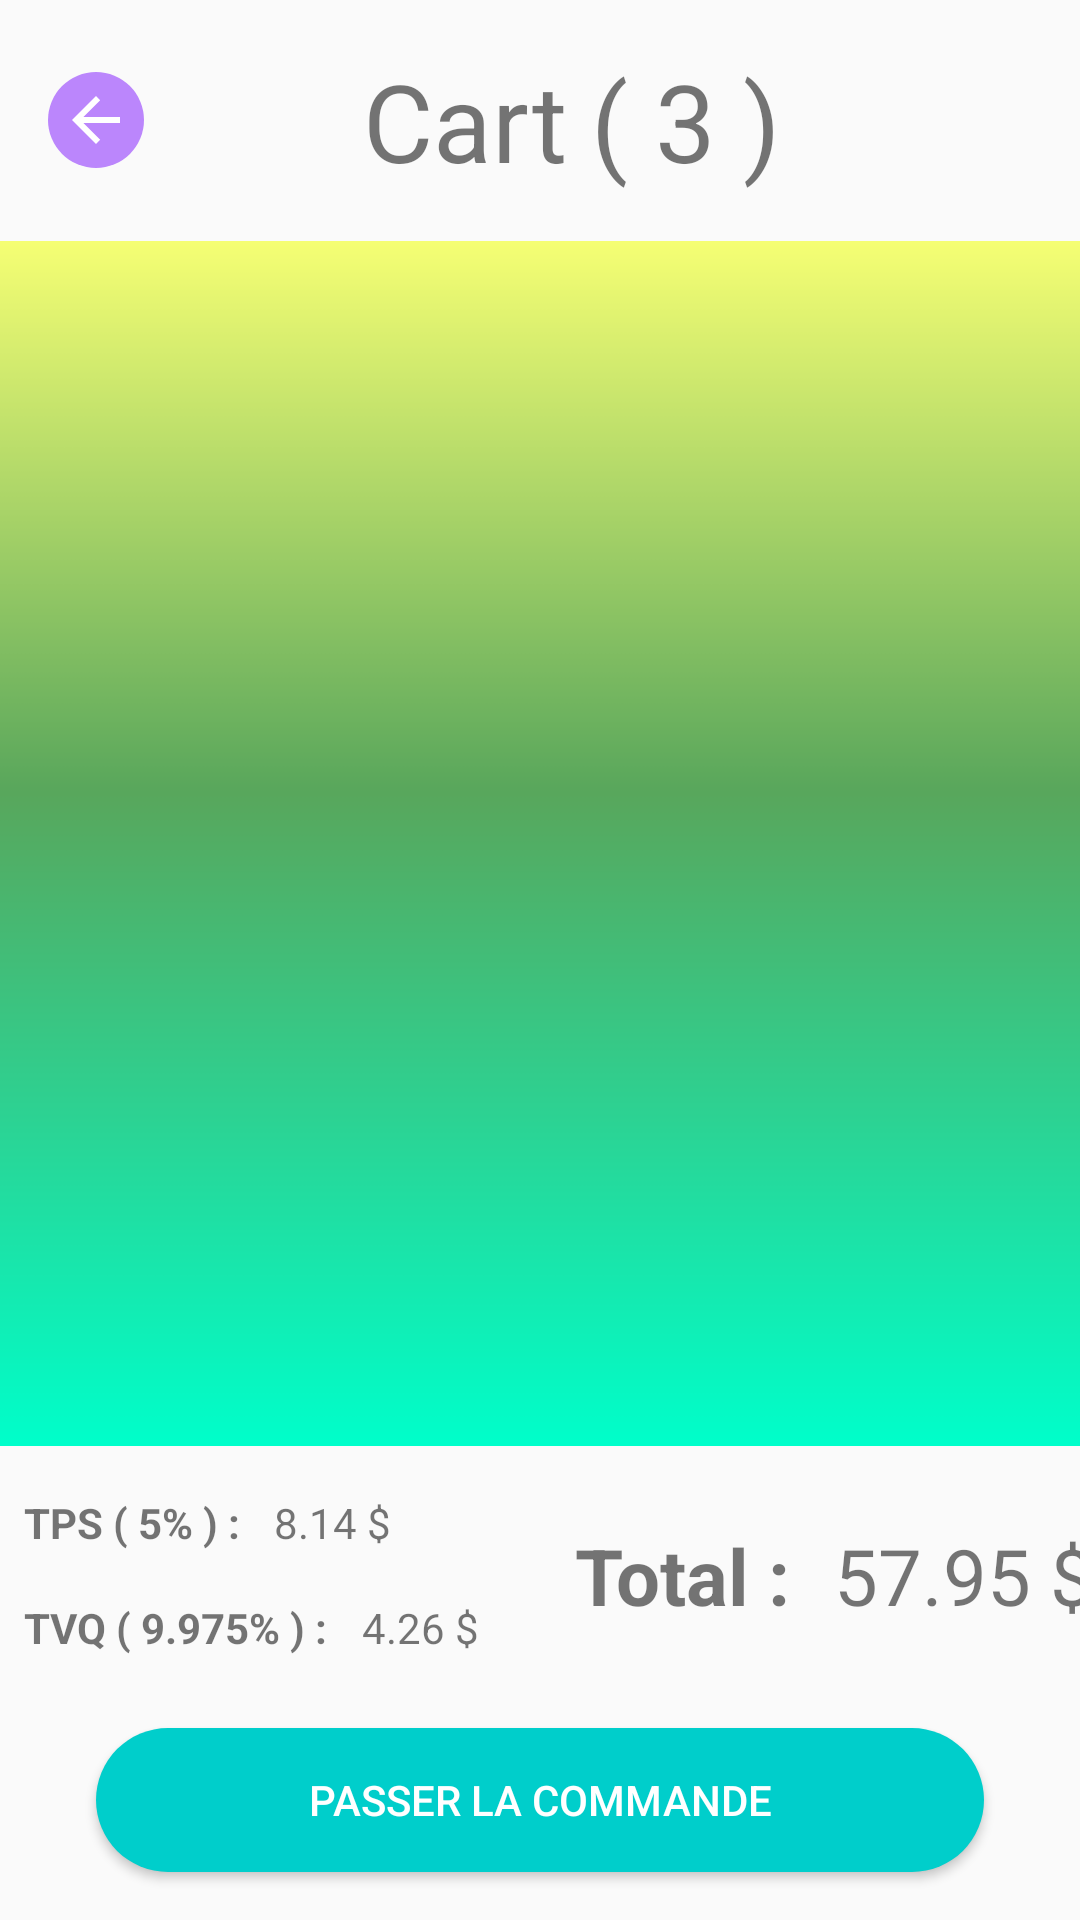

The Android layout XML behind this screen, and the referenced resources:
<!-- AndroidManifest.xml: application theme Theme.SplashScreen -->
<!-- res/layout/fragment_cart.xml -->
<?xml version="1.0" encoding="utf-8"?>
<androidx.constraintlayout.widget.ConstraintLayout
    xmlns:android="http://schemas.android.com/apk/res/android"
    xmlns:app="http://schemas.android.com/apk/res-auto"
    xmlns:tools="http://schemas.android.com/tools"
    android:layout_width="match_parent"
    android:layout_height="match_parent"
    tools:context=".view.Cart_View">

    <ImageButton
        android:id="@+id/btnBackToIndex"
        android:layout_width="32dp"
        android:layout_height="32sp"
        android:layout_marginStart="16dp"
        android:layout_marginTop="24dp"
        android:background="@drawable/btn_blue_radius"
        android:backgroundTint="@color/purple_200"
        android:src="@drawable/abc_vector_test"
        app:layout_constraintEnd_toStartOf="@+id/textView13"
        app:layout_constraintHorizontal_bias="0.0"
        app:layout_constraintStart_toStartOf="parent"
        app:layout_constraintTop_toTopOf="parent" />

    <TextView
        android:id="@+id/textView13"
        android:layout_width="wrap_content"
        android:layout_height="wrap_content"
        android:layout_marginTop="16dp"
        android:layout_marginEnd="50dp"
        android:text="Cart"
        android:textSize="36sp"
        app:layout_constraintEnd_toEndOf="parent"
        app:layout_constraintStart_toStartOf="parent"
        app:layout_constraintTop_toTopOf="parent" />

    <TextView
        android:id="@+id/txtCartCount"
        android:layout_width="wrap_content"
        android:layout_height="wrap_content"
        android:layout_marginStart="8dp"
        android:layout_marginTop="16dp"
        android:layout_marginEnd="32dp"
        android:text="( 3 )"
        android:textSize="36sp"
        app:layout_constraintEnd_toEndOf="parent"
        app:layout_constraintHorizontal_bias="0.0"
        app:layout_constraintStart_toEndOf="@+id/textView13"
        app:layout_constraintTop_toTopOf="parent" />

    <Button
        android:id="@+id/btnPasserCommander"
        android:layout_width="0dp"
        android:layout_height="wrap_content"
        android:layout_marginStart="32dp"
        android:layout_marginEnd="32dp"
        android:layout_marginBottom="16dp"
        android:background="@drawable/btn_blue_radius"
        android:text="Passer La Commande"
        app:layout_constraintBottom_toBottomOf="parent"
        app:layout_constraintEnd_toEndOf="parent"
        app:layout_constraintStart_toStartOf="parent" />

    <TextView
        android:id="@+id/textViewtps"
        android:layout_width="wrap_content"
        android:layout_height="wrap_content"
        android:layout_marginStart="8dp"
        android:layout_marginBottom="16dp"
        android:text="TPS ( 5% ) : "
        android:textSize="14sp"
        android:textStyle="bold"
        app:layout_constraintBottom_toTopOf="@+id/textViewtvq"
        app:layout_constraintEnd_toEndOf="parent"
        app:layout_constraintHorizontal_bias="0.0"
        app:layout_constraintStart_toStartOf="parent" />

    <TextView
        android:id="@+id/textViewtvq"
        android:layout_width="wrap_content"
        android:layout_height="wrap_content"
        android:layout_marginStart="8dp"
        android:layout_marginBottom="24dp"
        android:text="TVQ ( 9.975% ) : "
        android:textSize="14sp"
        android:textStyle="bold"
        app:layout_constraintBottom_toTopOf="@+id/btnPasserCommander"
        app:layout_constraintEnd_toEndOf="parent"
        app:layout_constraintHorizontal_bias="0.0"
        app:layout_constraintStart_toStartOf="parent" />

    <TextView
        android:id="@+id/textView32"
        android:layout_width="wrap_content"
        android:layout_height="wrap_content"
        android:layout_marginStart="32dp"
        android:text="Total : "
        android:textSize="26sp"
        android:textStyle="bold"
        app:layout_constraintBottom_toTopOf="@+id/textViewtvq"
        app:layout_constraintEnd_toEndOf="parent"
        app:layout_constraintHorizontal_bias="0.0"
        app:layout_constraintStart_toEndOf="@+id/txtTVQ"
        app:layout_constraintTop_toBottomOf="@+id/textViewtps" />

    <TextView
        android:id="@+id/txtTPS"
        android:layout_width="wrap_content"
        android:layout_height="wrap_content"
        android:layout_marginStart="8dp"
        android:text="8.14 $"
        app:layout_constraintBottom_toBottomOf="@+id/textViewtps"
        app:layout_constraintEnd_toEndOf="parent"
        app:layout_constraintHorizontal_bias="0.0"
        app:layout_constraintStart_toEndOf="@+id/textViewtps"
        app:layout_constraintTop_toTopOf="@+id/textViewtps" />

    <TextView
        android:id="@+id/txtTVQ"
        android:layout_width="wrap_content"
        android:layout_height="wrap_content"
        android:layout_marginStart="8dp"
        android:text="4.26 $"
        app:layout_constraintBottom_toBottomOf="@+id/textViewtvq"
        app:layout_constraintEnd_toEndOf="parent"
        app:layout_constraintHorizontal_bias="0.0"
        app:layout_constraintStart_toEndOf="@+id/textViewtvq"
        app:layout_constraintTop_toTopOf="@+id/textViewtvq" />

    <TextView
        android:id="@+id/txtTotal"
        android:layout_width="wrap_content"
        android:layout_height="wrap_content"
        android:layout_marginStart="8dp"
        android:text="57.95 $"
        android:textSize="26sp"
        app:layout_constraintBottom_toBottomOf="@+id/textView32"
        app:layout_constraintEnd_toEndOf="parent"
        app:layout_constraintHorizontal_bias="0.0"
        app:layout_constraintStart_toEndOf="@+id/textView32"
        app:layout_constraintTop_toTopOf="@+id/textView32" />

    <ListView
        android:id="@+id/idCartItemList"
        android:layout_width="match_parent"
        android:layout_height="0dp"
        android:layout_marginTop="16dp"
        android:layout_marginBottom="16dp"
        android:background="@drawable/index_background"
        app:layout_constraintBottom_toTopOf="@+id/textViewtps"
        app:layout_constraintEnd_toEndOf="parent"
        app:layout_constraintHorizontal_bias="0.0"
        app:layout_constraintStart_toStartOf="parent"
        app:layout_constraintTop_toBottomOf="@+id/textView13"
        app:layout_constraintVertical_bias="0.0" />

</androidx.constraintlayout.widget.ConstraintLayout>
<!-- resources referenced by this layout -->
<resources>
  <color name="purple_200">#FFBB86FC</color>
  <!-- drawable btn_blue_radius (drawable) -->
  <?xml version="1.0" encoding="utf-8"?>
  <selector  xmlns:android="http://schemas.android.com/apk/res/android">
          <item android:state_pressed="true">
                  <shape android:shape="rectangle">
                          <corners android:radius="50sp"/>
                          <solid android:color="@color/pressed_color_blue"/>
                  </shape>
          </item>
          <item>
                  <shape android:shape="rectangle">
                          <corners android:radius="50sp"/>
                          <solid android:color="@color/blue_shadow_cloud"/>
                  </shape>
          </item>
  </selector>
  <!-- drawable index_background: png bitmap (drawable, 10594 bytes) -->
  <style name="Theme.SplashScreen" parent="Theme.AppCompat.Light.DarkActionBar">
          <item name="colorPrimary">@color/white</item>
          <item name="colorPrimaryDark">@color/white</item>
          <item name="colorAccent">@color/white</item>
          <item name="android:buttonStyle">@style/Widget.AppCompat.Button.Colored</item>
          <item name="windowNoTitle">true</item>
          <item name="windowActionBar">false</item>
      </style>
  <color name="pressed_color_blue">#B334FFFC</color>
  <color name="blue_shadow_cloud">#00CECB</color>
  <color name="white">#FFFFFFFF</color>
</resources>
